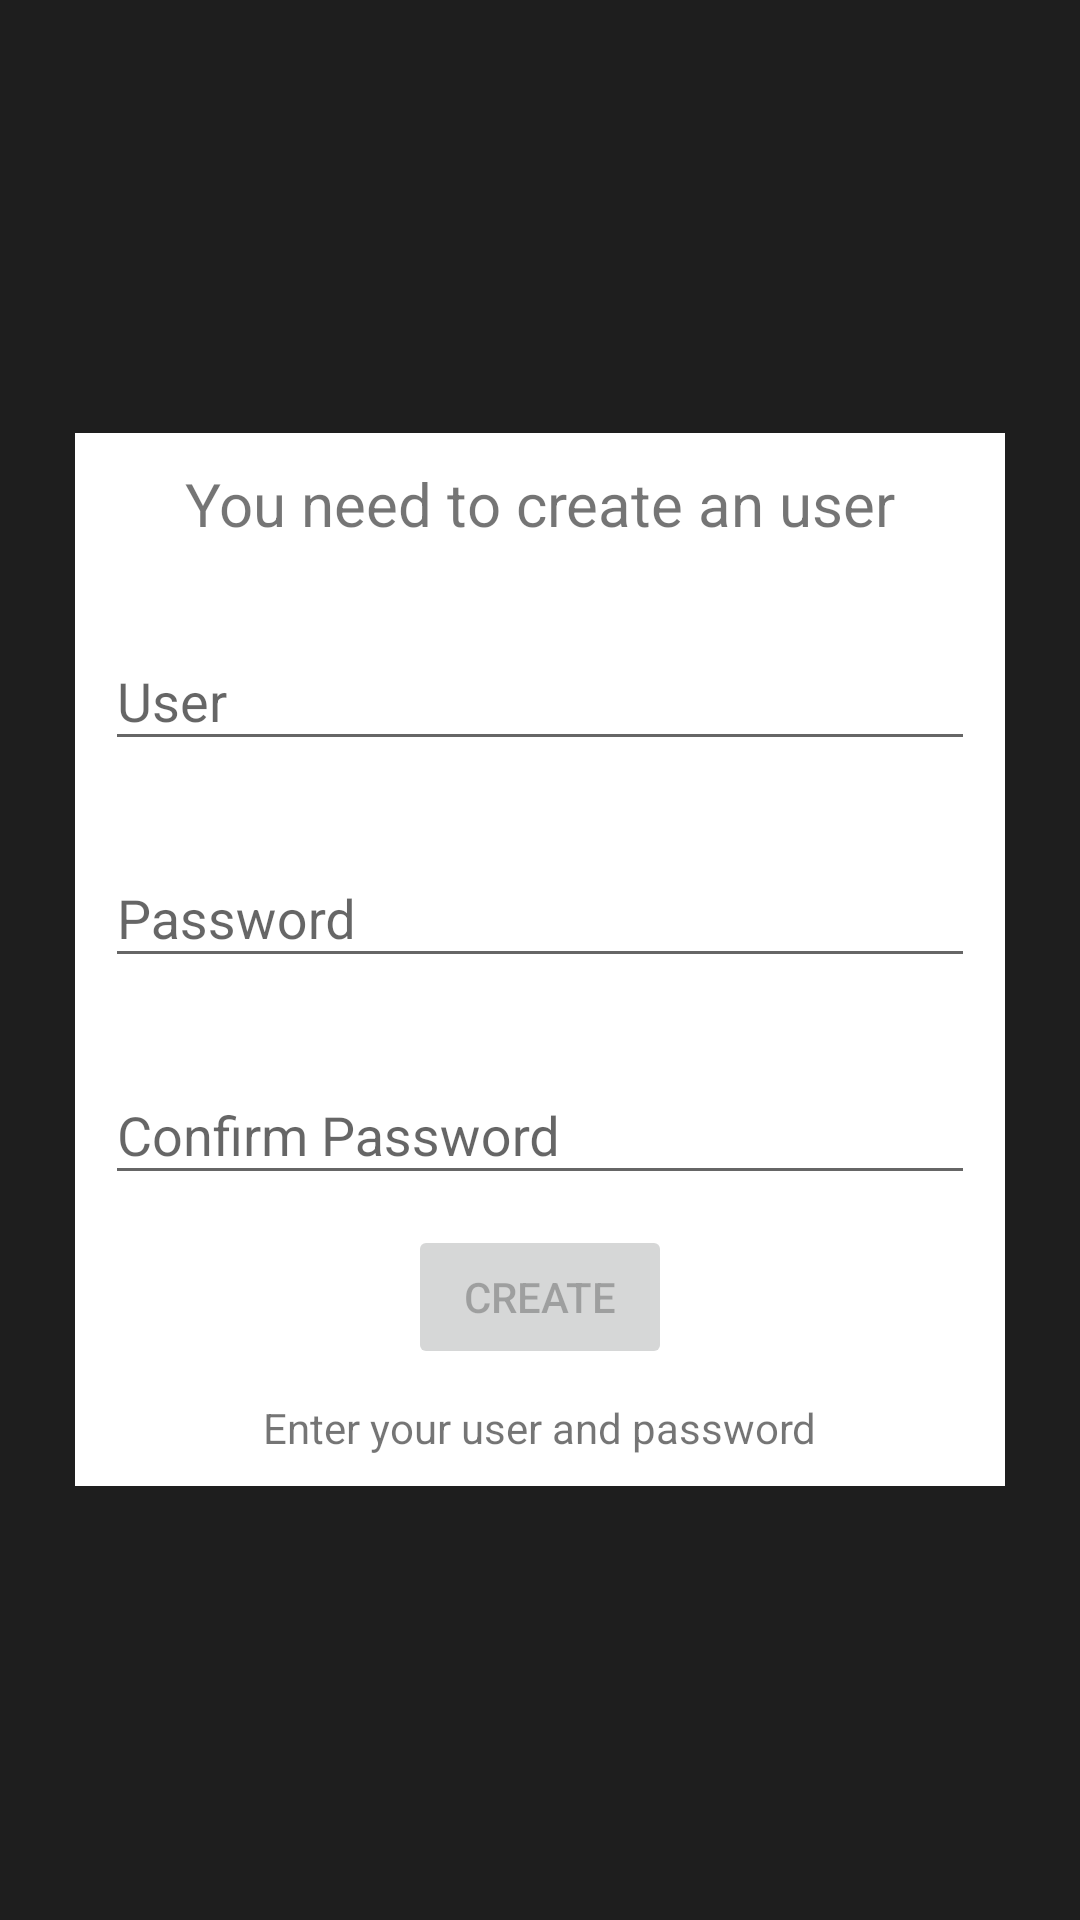

This screen was rendered from an Android layout file. Write that file and the resources it references.
<!-- AndroidManifest.xml: application theme AppTheme -->
<!-- res/layout/dialog_create_user.xml -->
<?xml version="1.0" encoding="utf-8"?>
<android.support.constraint.ConstraintLayout xmlns:android="http://schemas.android.com/apk/res/android"
    android:layout_width="match_parent"
    android:layout_height="match_parent"
    android:background="#E0000000">

    <RelativeLayout
        android:id="@+id/dialog_content"
        android:layout_width="match_parent"
        android:layout_height="match_parent"
        android:layout_centerInParent="true"
        android:gravity="center">

        <LinearLayout
            android:layout_width="match_parent"
            android:layout_height="wrap_content"
            android:gravity="center"
            android:layout_centerInParent="true"
            android:orientation="vertical"
            android:visibility="visible"
            android:layout_marginLeft="25dp"
            android:layout_marginRight="25dp"
            android:background="#FFFFFF">

            <TextView
                android:layout_width="wrap_content"
                android:layout_height="wrap_content"
                android:text="You need to create an user"
                android:textSize="20sp"
                android:layout_gravity="center"
                android:layout_margin="10dp"/>

            <android.support.design.widget.TextInputLayout
                android:id="@+id/create_user_text_input_layout"
                android:layout_width="match_parent"
                android:layout_height="wrap_content"
                android:layout_margin="10dp">

                <EditText
                    android:id="@+id/create_user_edit_text"
                    android:layout_width="match_parent"
                    android:layout_height="wrap_content"
                    android:ems="10"
                    android:hint="User"
                    android:inputType="text"
                    android:singleLine="true" />

            </android.support.design.widget.TextInputLayout>

            <android.support.design.widget.TextInputLayout
                android:id="@+id/create_password_text_input_layout"
                android:layout_width="match_parent"
                android:layout_height="wrap_content"
                android:layout_margin="10dp">

                <EditText
                    android:id="@+id/create_password_edit_text"
                    android:layout_width="match_parent"
                    android:layout_height="wrap_content"
                    android:ems="10"
                    android:hint="Password"
                    android:inputType="textPassword"
                    android:singleLine="true" />

            </android.support.design.widget.TextInputLayout>

            <android.support.design.widget.TextInputLayout
                android:id="@+id/confirm_password_text_input_layout"
                android:layout_width="match_parent"
                android:layout_height="wrap_content"
                android:layout_margin="10dp">

                <EditText
                    android:id="@+id/confirm_password_edit_text"
                    android:layout_width="match_parent"
                    android:layout_height="wrap_content"
                    android:ems="10"
                    android:hint="Confirm Password"
                    android:inputType="textPassword"
                    android:singleLine="true" />

            </android.support.design.widget.TextInputLayout>


            <Button
                android:id="@+id/create_user_button"
                android:layout_width="wrap_content"
                android:layout_height="wrap_content"
                android:enabled="false"
                android:text="CREATE" />

            <TextView
                android:id="@+id/create_user_text_view"
                android:layout_width="wrap_content"
                android:layout_height="wrap_content"
                android:layout_margin="10dp"
                android:text="Enter your user and password" />


        </LinearLayout>

    </RelativeLayout>

</android.support.constraint.ConstraintLayout>
<!-- resources referenced by this layout -->
<resources>
  <style name="AppTheme" parent="Theme.AppCompat.Light.DarkActionBar">
          
          <item name="colorPrimary">@color/colorPrimary</item>
          <item name="colorPrimaryDark">@color/colorPrimaryDark</item>
          <item name="colorAccent">@color/colorAccent</item>
      </style>
  <!-- not gathered from this repository: default colours our renderer supplied (Android Studio template values) -->
  <color name="colorPrimary">#FF6200EE</color>
  <color name="colorPrimaryDark">#FF3700B3</color>
  <color name="colorAccent">#FF03DAC5</color>
</resources>
